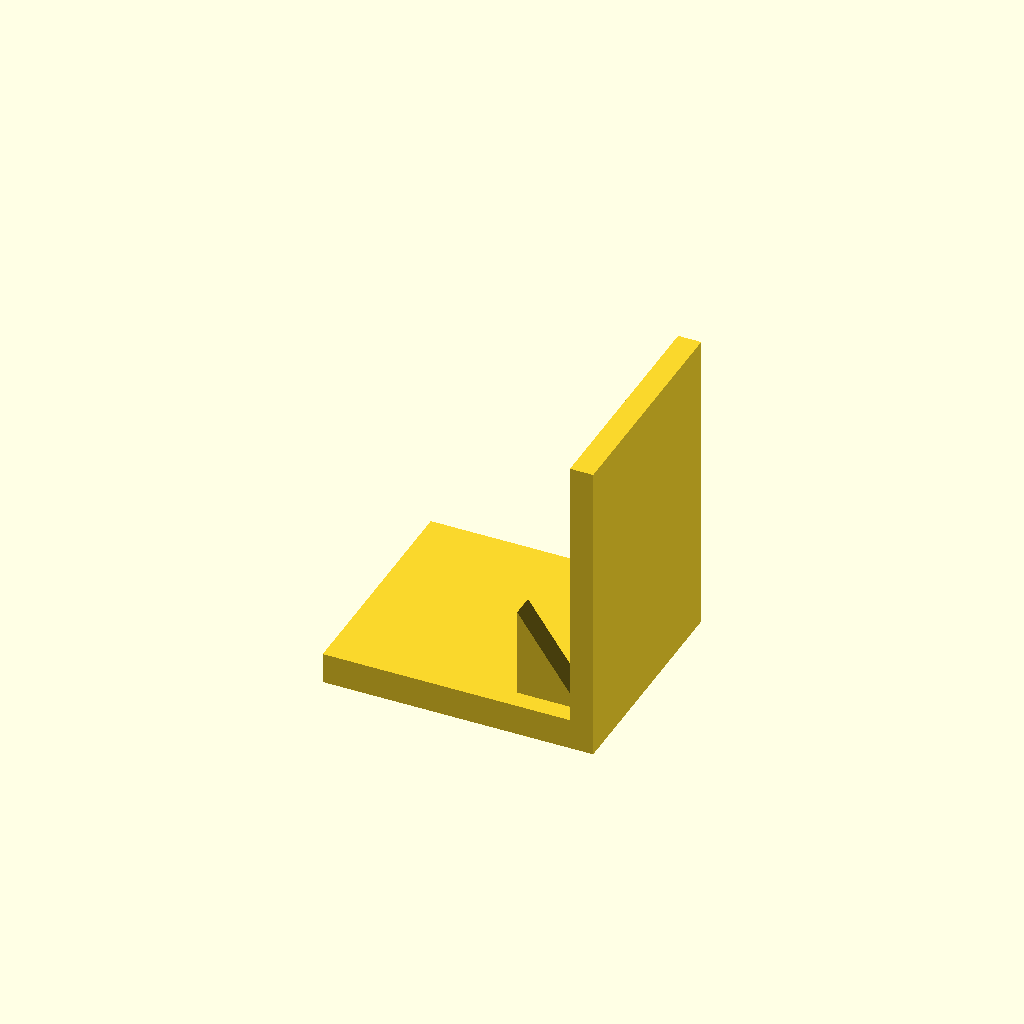
Cell 1: the model at its default parameters.
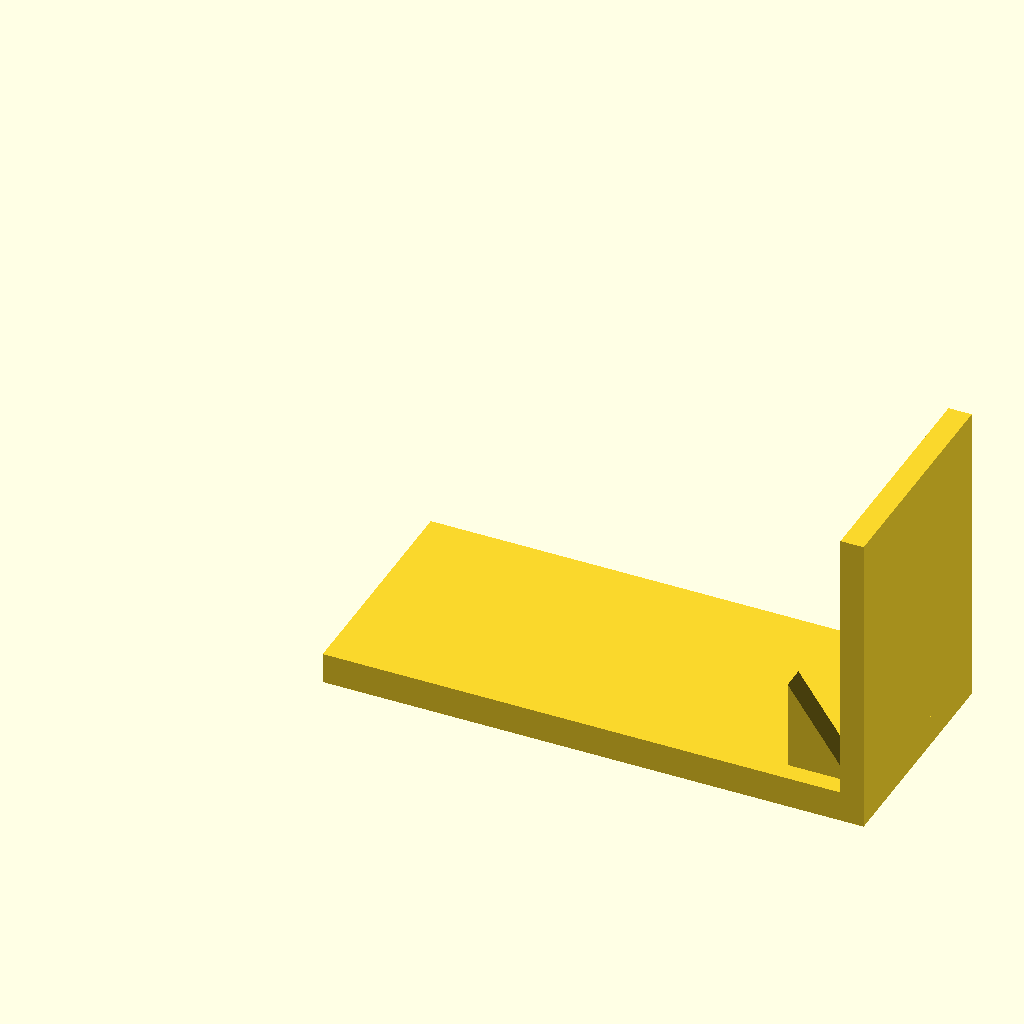
Cell 2 — base_l set to 140, the other parameters unchanged.
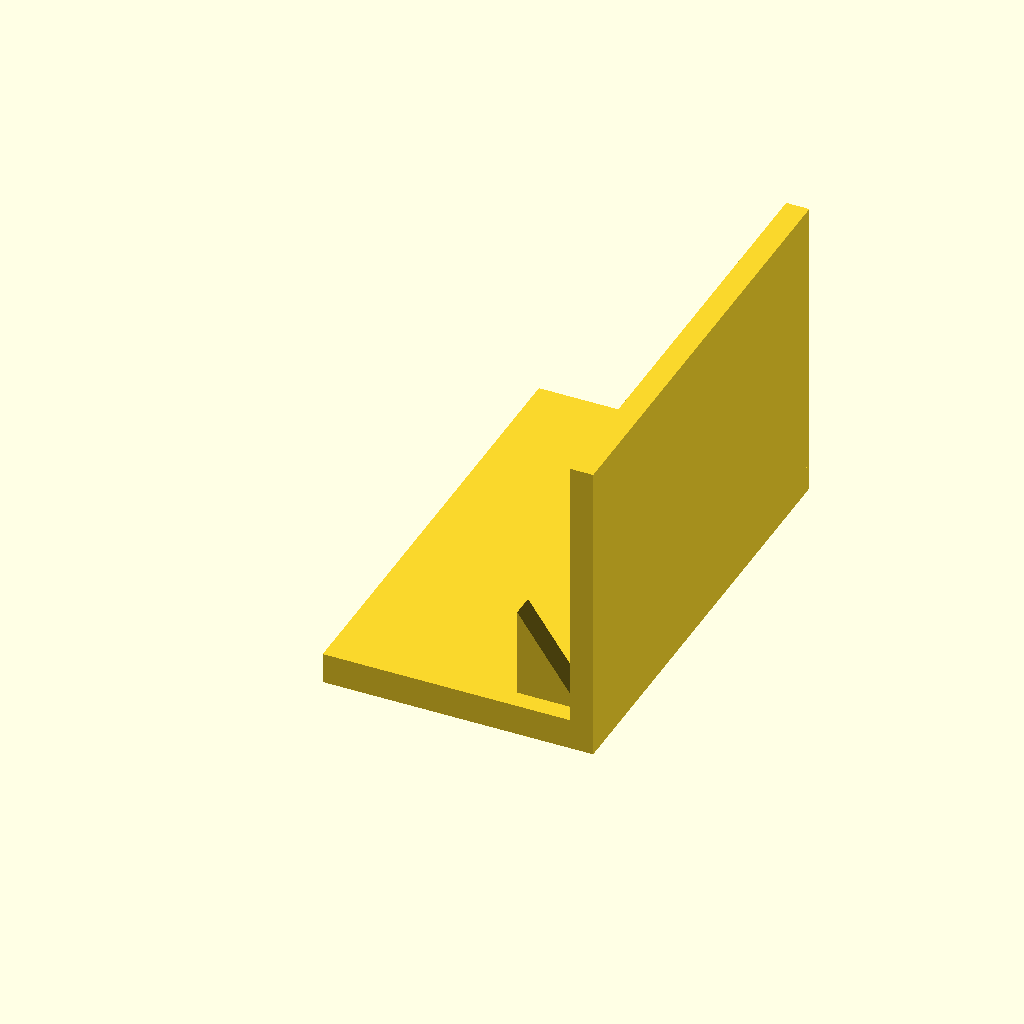
Cell 3 — base_w set to 120, the other parameters unchanged.
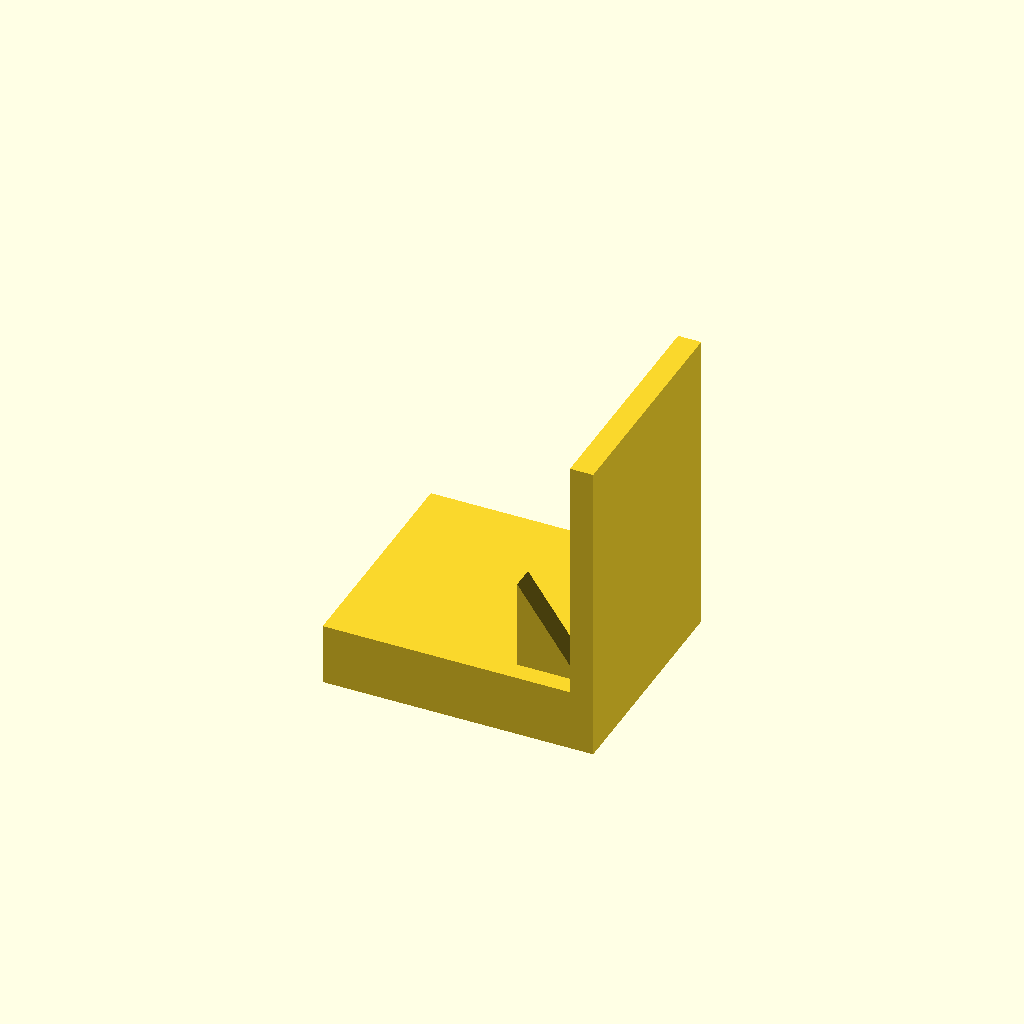
Cell 4: the same model with base_t = 16.
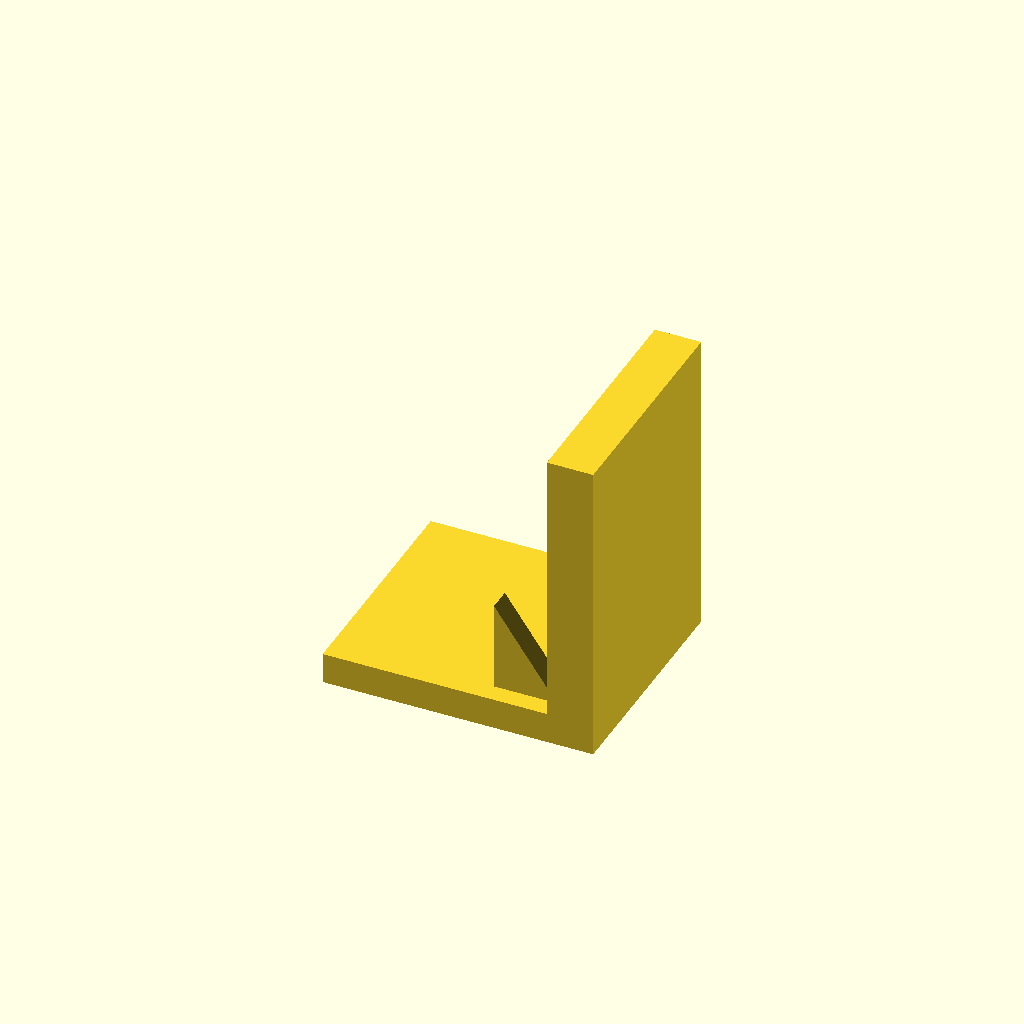
Cell 5: plate_t = 12 (everything else at default).
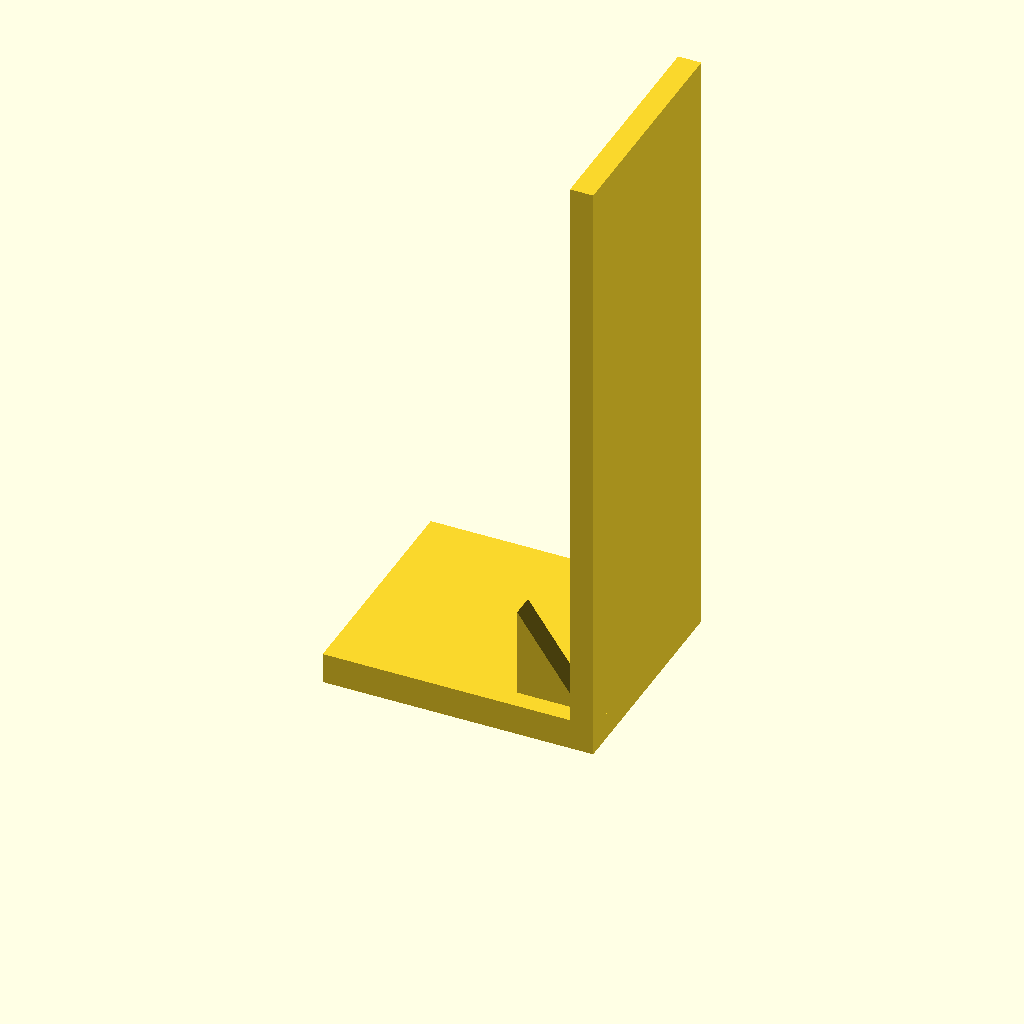
Cell 6: the same model with plate_h = 160.
All cells are drawn from one camera (rotation 55°, 0°, 25°, orthographic, colour scheme Cornfield), so only the parameter changes between them.
The OpenSCAD source (optional_data/data/solid3/ribbracket/part_0142.scad):
$fn = 32;

// ----------------------------------------------------------------------
// Rib bracket: 2-gusset L bracket
// ----------------------------------------------------------------------

// --- parameters (mm) ---
base_l = 70;              // foot length, X
base_w = 60;              // foot width, Y
base_t = 8;               // foot thickness
plate_t = 6;              // upright plate thickness
plate_h = 80;             // overall height
gus_l = 16;               // gusset leg along the foot
gus_h = 24;               // gusset height
gus_t = 6;                // gusset thickness
gus_edge = 5;             // gusset margin from the foot edge
n_gus = 2;                // gusset count
fit_tol = 0.1;            // tolerance for press fits, mm
free_tol = 0.5;           // tolerance for clearance fits, mm

gus_pitch = (base_w - 2 * gus_edge - gus_t) / (n_gus - 1);  // gusset pitch

union() {
  cube([base_l, base_w, base_t]);
  translate([base_l - plate_t, 0, base_t - 1])
    cube([plate_t, base_w, plate_h - base_t + 1]);
  for (i = [0 : n_gus - 1])
    translate([base_l - plate_t - gus_l, gus_edge + i * gus_pitch, base_t - 1])
      rotate([-90, 0, 0])
        linear_extrude(height = gus_t)
          polygon(points = [[0, 0], [gus_l + 1, 0], [0, -gus_h]]);
}
Customizer parameters (derived from the source; name, type, default, range or options):
base_l: number, default 70
base_w: number, default 60
base_t: number, default 8
plate_t: number, default 6
plate_h: number, default 80
gus_l: number, default 16
gus_h: number, default 24
gus_t: number, default 6
gus_edge: number, default 5
n_gus: number, default 2
fit_tol: number, default 0.1
free_tol: number, default 0.5
